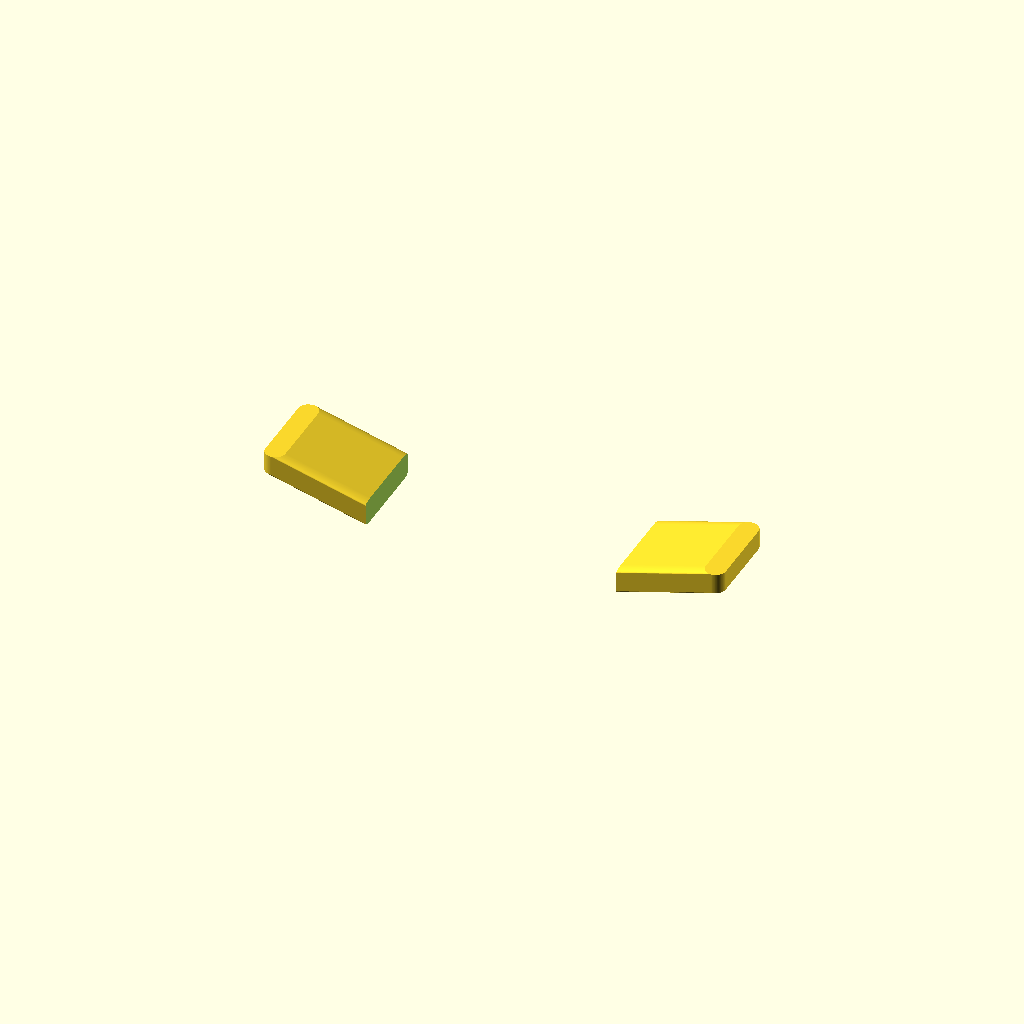
Cell 1: rendered with the file's own defaults.
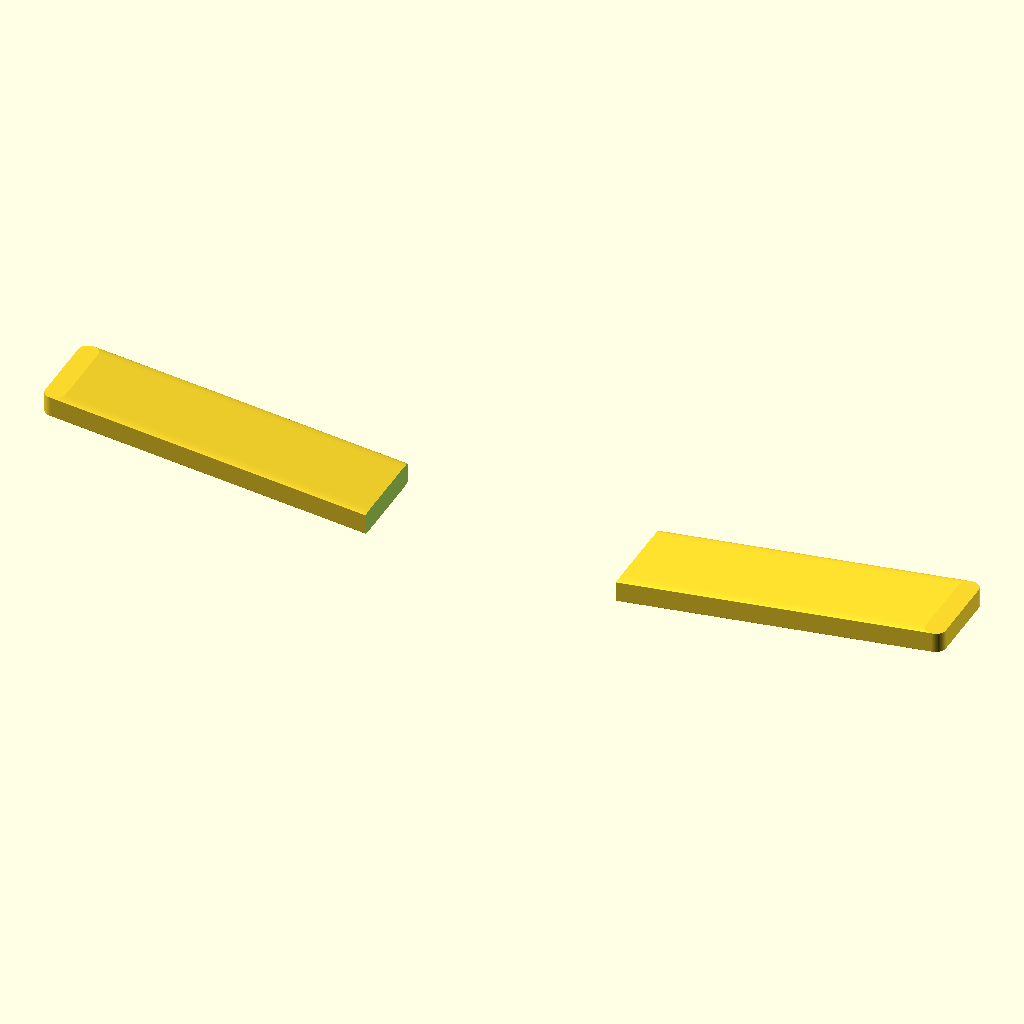
Cell 2: L = 87.8 (everything else at default).
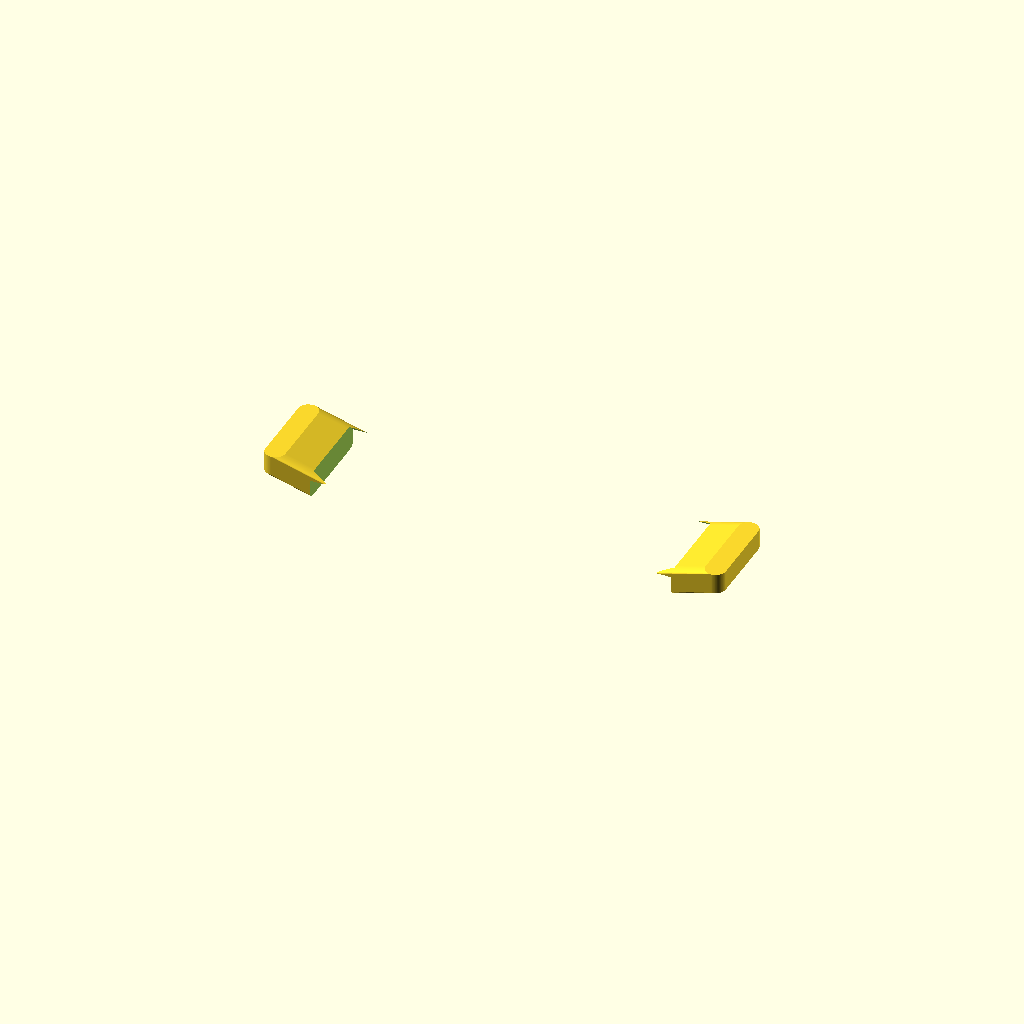
Cell 3 — W set to 22, the other parameters unchanged.
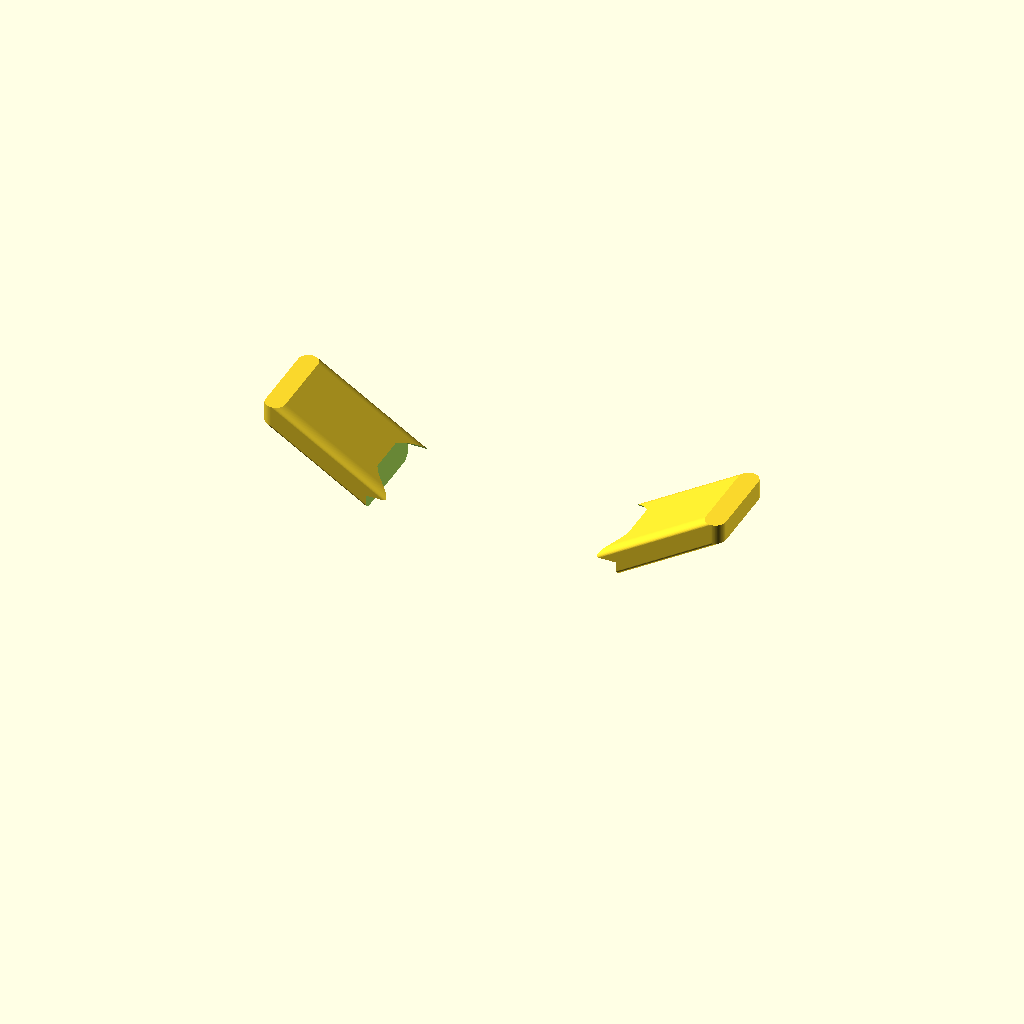
Cell 4: the same model with H = 21.8.
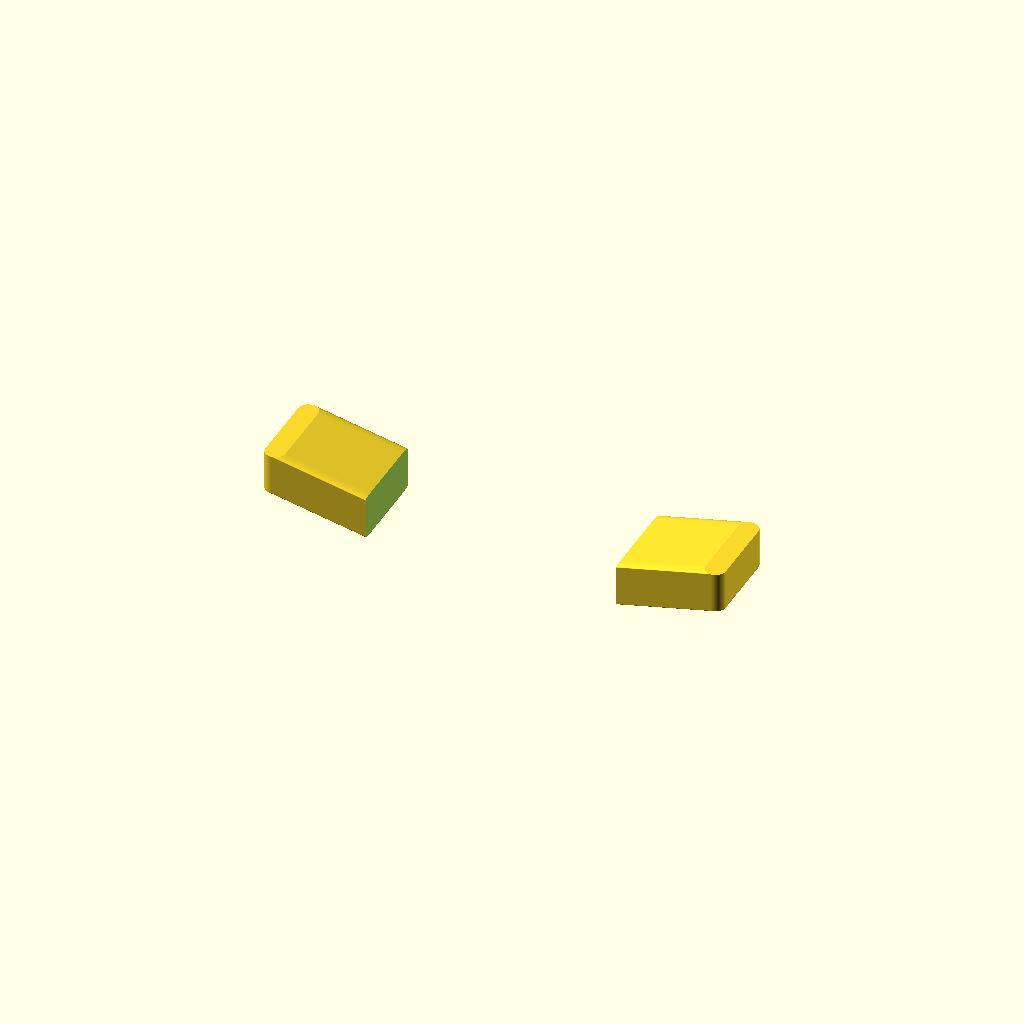
Cell 5: the same model with t = 4.
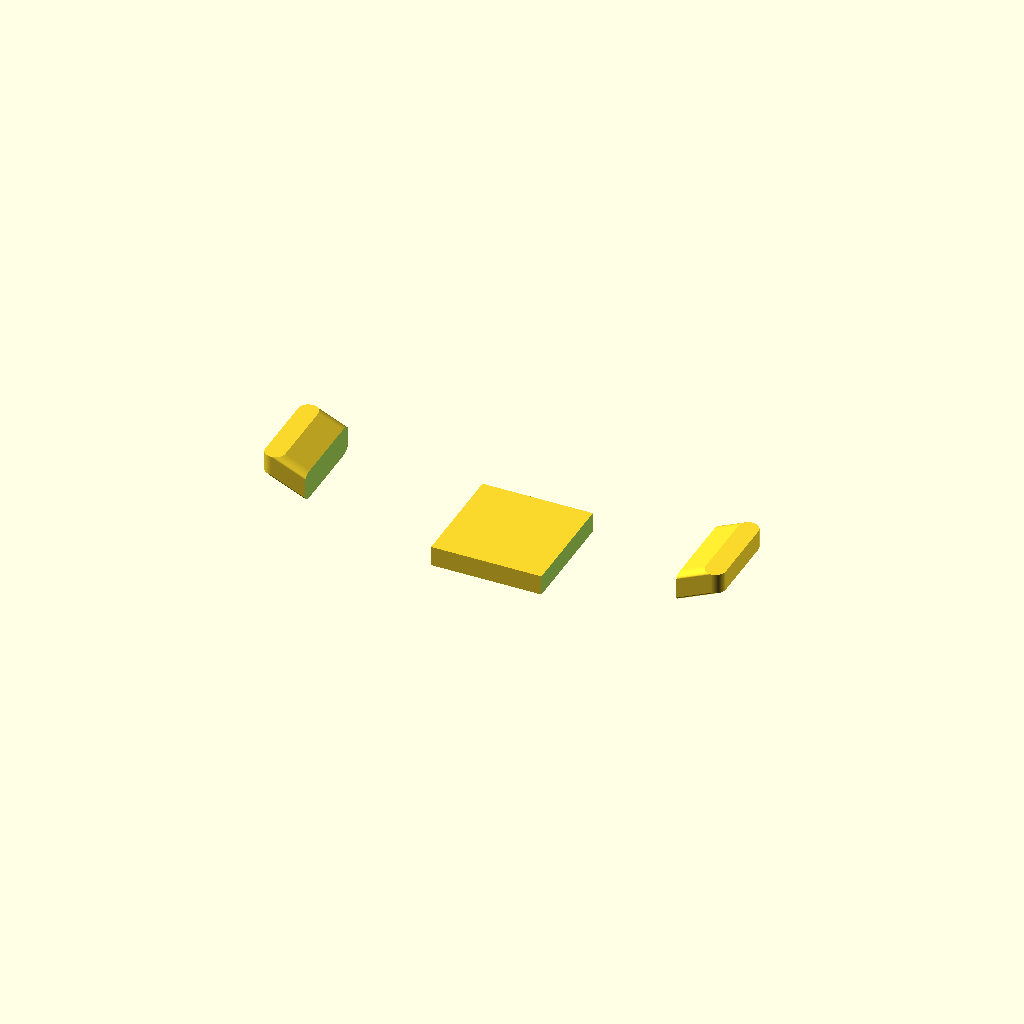
Cell 6 — pad_len set to 24, the other parameters unchanged.
All cells are drawn from one camera (rotation 55°, 0°, 25°, orthographic, colour scheme Cornfield), so only the parameter changes between them.
Source of the model, results/slice100k/baselines/gpt52/scad/1071710.scad:
$fn=96;

L = 43.9;
W = 11.0;
H = 10.9;

t = 2.0;                 // constant thickness (Z)
pad_len = 12.0;          // central pad length along X
arm_len = (L - pad_len)/2;

arm_w = 9.0;             // arm width in Y
pad_w = 11.0;            // pad width in Y

arm_rise = (H - t)/2;    // Z rise from pad to arm ends
fillet_r = 6.0;          // large concave/filleted transition radius

module rounded_rect_2d(len, wid, r){
    r2 = min(r, min(len, wid)/2);
    hull(){
        translate([ len/2 - r2,  wid/2 - r2]) circle(r=r2);
        translate([-len/2 + r2,  wid/2 - r2]) circle(r=r2);
        translate([ len/2 - r2, -wid/2 + r2]) circle(r=r2);
        translate([-len/2 + r2, -wid/2 + r2]) circle(r=r2);
    }
}

module slab(len, wid, thick, r=1.0){
    linear_extrude(height=thick, center=true)
        rounded_rect_2d(len, wid, r);
}

module arm(sign=1){
    x0 = sign*(pad_len/2);
    x1 = sign*(L/2);
    z0 = 0;
    z1 = arm_rise;

    hull(){
        translate([x0, 0, z0]) slab(2.0, arm_w, t, r=1.0);
        translate([x1, 0, z1]) slab(2.0, arm_w, t, r=1.0);
    }
}

module pad(){
    slab(pad_len, pad_w, t, r=1.2);
}

module concave_fillet(sign=1){
    xj = sign*(pad_len/2);
    translate([xj, 0, 0])
        rotate([0, 90, 0])
            cylinder(r=fillet_r, h=W+2, center=true);
}

difference(){
    union(){
        pad();
        arm(1);
        arm(-1);
    }
    concave_fillet(1);
    concave_fillet(-1);
}
Parameter table extracted from the source (name, type, default, range or options):
L: number, default 43.9
W: number, default 11
H: number, default 10.9
t: number, default 2
pad_len: number, default 12
arm_w: number, default 9
pad_w: number, default 11
fillet_r: number, default 6
